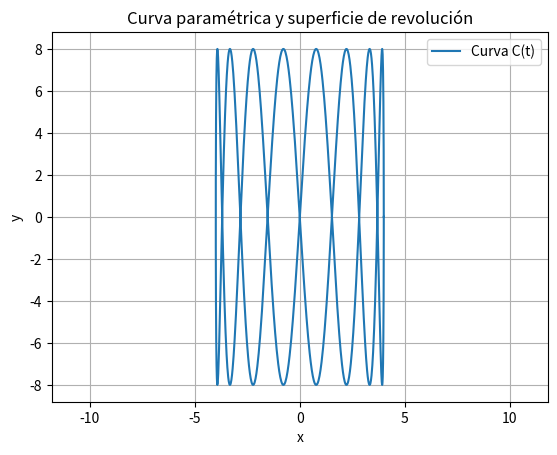

Python code for this plot:
import numpy as np
import matplotlib.pyplot as plt
from scipy.integrate import quad

# Definición de la curva paramétrica
def x(t):
    return 4 * np.cos(t)

def y(t):
    return 8 * np.sin(8 * t)

# Derivadas de x(t) y y(t)
def dx_dt(t):
    return -4 * np.sin(t)

def dy_dt(t):
    return 64 * np.cos(8 * t)

# Longitud diferencial ds
def ds(t):
    return np.sqrt(dx_dt(t)**2 + dy_dt(t)**2)

# Integrando para calcular la superficie de revolución
def integrand(t):
    return x(t) * ds(t)

# Calcular la superficie de revolución
surface, _ = quad(lambda t: 2 * np.pi * integrand(t), 0, 2 * np.pi)

# Graficar la curva paramétrica
t_vals = np.linspace(0, 2 * np.pi, 1000)
x_vals = x(t_vals)
y_vals = y(t_vals)

plt.plot(x_vals, y_vals, label="Curva C(t)")
plt.xlabel("x")
plt.ylabel("y")
plt.title("Curva paramétrica y superficie de revolución")
plt.legend()
plt.axis("equal")
plt.grid(True)
plt.show()

print(f"Superficie de revolución: {surface:.2f}")
